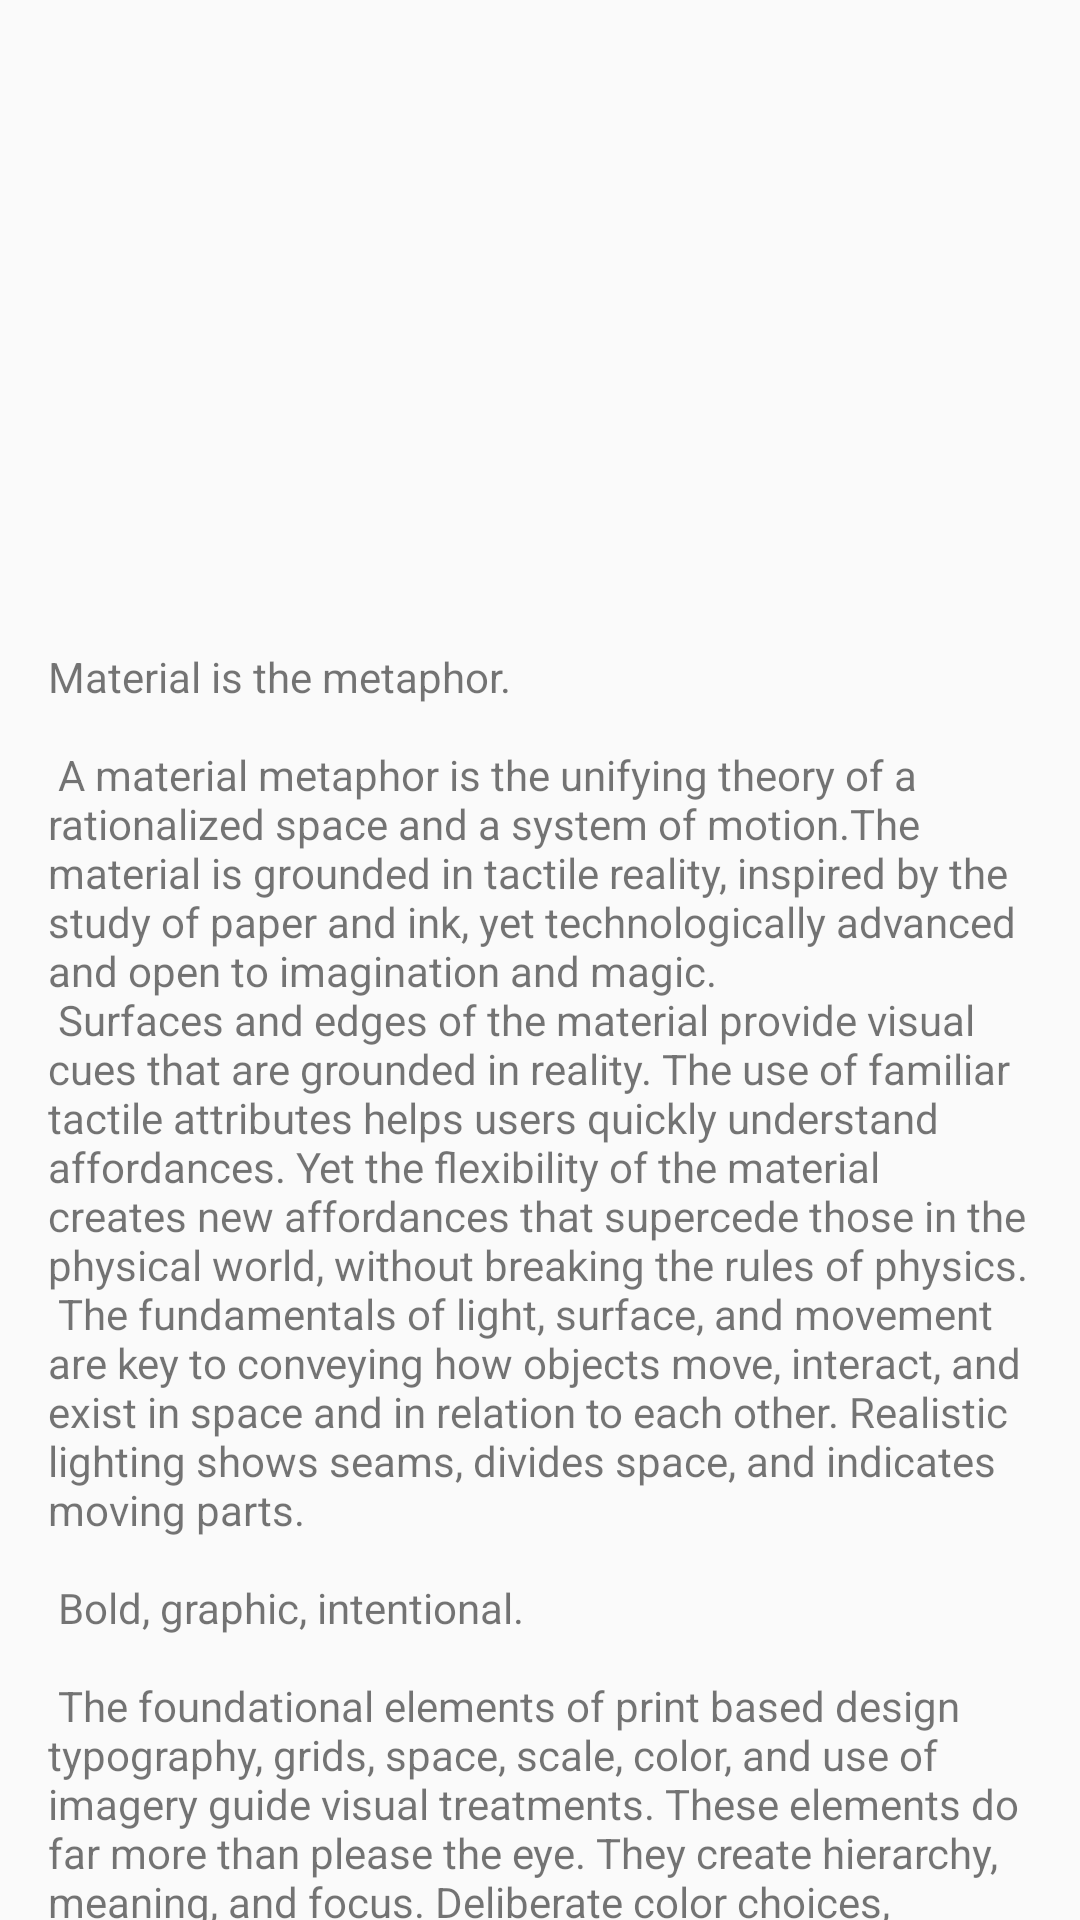

Android layout source for this screen:
<!-- AndroidManifest.xml: application theme AppTheme -->
<!-- res/layout/content_scrolling2.xml -->
<?xml version="1.0" encoding="utf-8"?>
<android.support.v4.widget.NestedScrollView xmlns:android="http://schemas.android.com/apk/res/android"
    xmlns:app="http://schemas.android.com/apk/res-auto"
    xmlns:tools="http://schemas.android.com/tools"
    android:layout_width="match_parent"
    android:layout_height="match_parent"
    app:layout_behavior="@string/appbar_scrolling_view_behavior"
    android:id="@+id/content_scroll"
    tools:context=".ScrollingActivity"
    tools:showIn="@layout/activity_detail">

    <LinearLayout
        android:paddingTop="200dp"
        android:layout_width="match_parent"
        android:layout_height="match_parent"
        android:orientation="vertical">

        <TextView
            android:layout_width="wrap_content"
            android:layout_height="wrap_content"
            android:layout_margin="@dimen/text_margin"
            android:text="@string/large_text" />

    </LinearLayout>

</android.support.v4.widget.NestedScrollView>
<!-- res/layout/activity_detail.xml (included above) -->
<?xml version="1.0" encoding="utf-8"?>
<android.support.design.widget.CoordinatorLayout xmlns:android="http://schemas.android.com/apk/res/android"
    xmlns:app="http://schemas.android.com/apk/res-auto"
    xmlns:tools="http://schemas.android.com/tools"
    android:layout_width="match_parent"
    android:layout_height="match_parent"
    tools:context=".ScrollingActivity">

    <include layout="@layout/content_scrolling2" />

    <android.support.design.widget.AppBarLayout
        android:id="@+id/app_bar"
        android:layout_width="match_parent"
        android:layout_height="wrap_content">

        <android.support.design.widget.CollapsingToolbarLayout
            android:id="@+id/toolbar_layout"
            android:layout_width="match_parent"
            android:layout_height="wrap_content"
            app:layout_scrollFlags="scroll|exitUntilCollapsed"
            app:titleEnabled="false"
            app:toolbarId="@+id/toolbar">

            <android.support.v7.widget.Toolbar
                android:id="@+id/toolbar"
                android:layout_width="match_parent"
                android:layout_height="?attr/actionBarSize"
                android:elevation="4dp"
                app:layout_collapseMode="pin"
                app:popupTheme="@style/AppTheme.PopupOverlay">

            <TextView
                android:id="@+id/toolbar_profile_name"
                android:layout_width="wrap_content"
                android:layout_height="wrap_content"
                android:textAppearance="@style/Base.TextAppearance.AppCompat.Widget.ActionBar.Title"
                android:visibility="invisible"
                tools:text="Bob Corker" />

            </android.support.v7.widget.Toolbar>

        </android.support.design.widget.CollapsingToolbarLayout>

    </android.support.design.widget.AppBarLayout>

    <FrameLayout
        android:layout_marginTop="?attr/actionBarSize"
        android:id="@+id/player_frame"
        android:layout_width="match_parent"
        android:layout_gravity="top|end"
        android:padding="12dp"
        android:layout_height="200dp">

        <io.faceter.view.PlayerHolderView
            android:id="@+id/player_holder"
            android:layout_width="match_parent"
            android:layout_height="200dp" />

    </FrameLayout>

</android.support.design.widget.CoordinatorLayout>
<!-- resources referenced by this layout -->
<resources>
  <dimen name="text_margin">16dp</dimen>
</resources>
